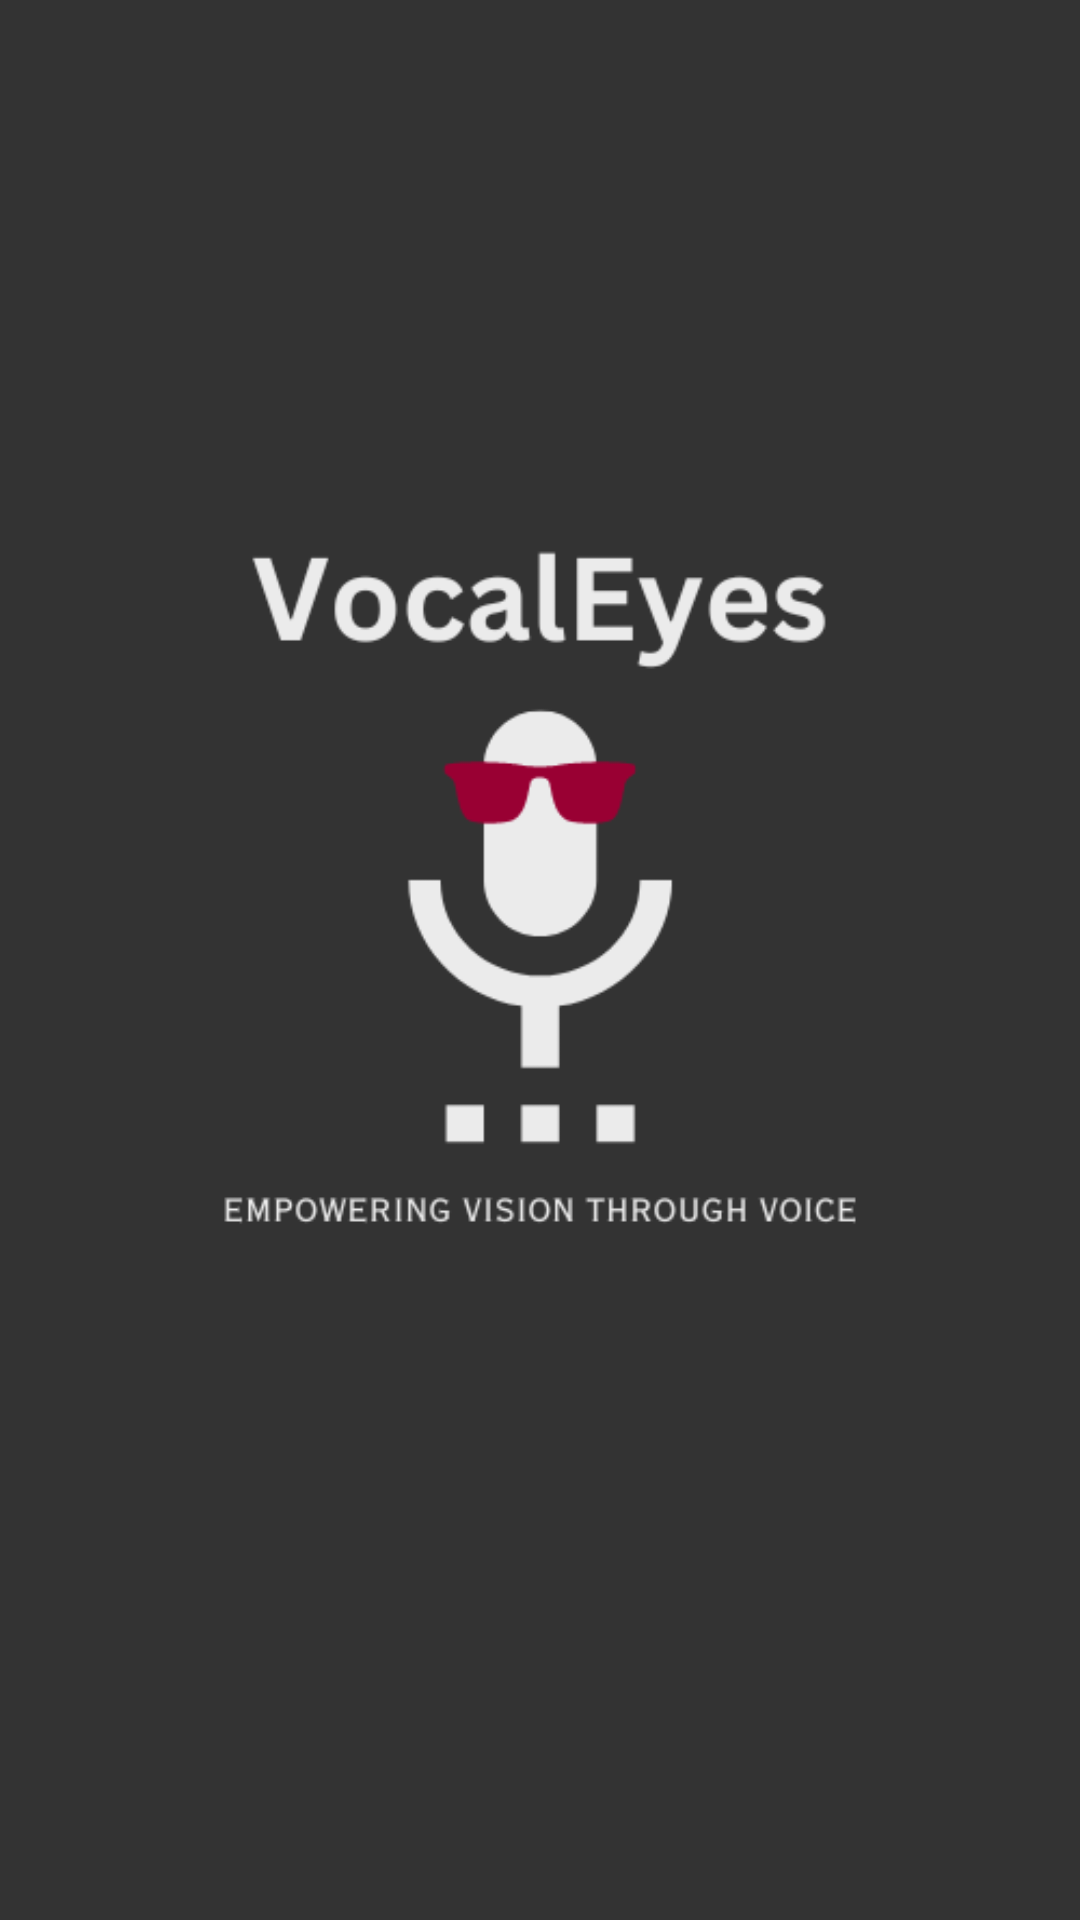

Reconstruct the res/layout file that produces this screen, plus the resources it refers to.
<!-- AndroidManifest.xml: application theme Theme.FinalYearProject -->
<!-- res/layout/activity_splash.xml -->
<?xml version="1.0" encoding="utf-8"?>
<LinearLayout
    xmlns:android="http://schemas.android.com/apk/res/android"
    xmlns:app="http://schemas.android.com/apk/res-auto"
    xmlns:tools="http://schemas.android.com/tools"
    android:layout_width="match_parent"
    android:layout_height="match_parent"
    android:gravity="center"
    tools:context=".Activity.ActivitySplash"
    >
    <ImageView
        android:id="@+id/idIVLogo"
        android:layout_width="match_parent"
        android:layout_height="match_parent"
        android:src="@drawable/vocaleyes"
        android:background="#333333"/>

</LinearLayout>
<!-- resources referenced by this layout -->
<resources>
  <!-- drawable vocaleyes: png bitmap (drawable, 20297 bytes) -->
  <style name="Theme.FinalYearProject" parent="Theme.MaterialComponents.DayNight.DarkActionBar">
          
          <item name="colorPrimary">@color/PrimaryColor</item>
          <item name="colorPrimaryVariant">@color/PrimaryColor</item>
          <item name="colorOnPrimary">@color/TextIcon</item>
          
          <item name="android:statusBarColor">?attr/colorPrimaryVariant</item>
          
      </style>
  <color name="PrimaryColor">#f44336</color>
  <color name="TextIcon">#ffffff</color>
</resources>
